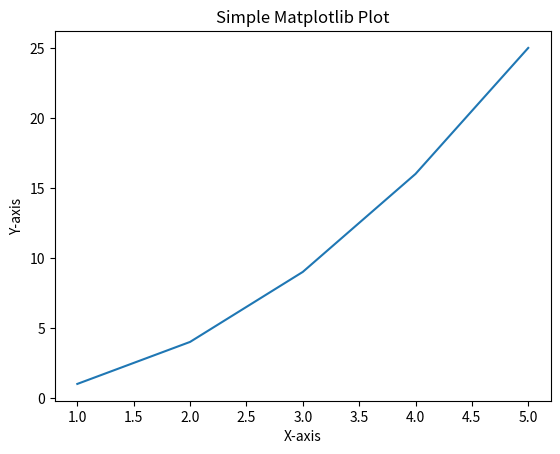

Reproduce this figure in Python.
import matplotlib.pyplot as plt
# Create some data
x_values = [1, 2, 3, 4, 5]
y_values = [1, 4, 9, 16, 25]

# Plot the data
plt.plot(x_values, y_values)

def compute_cost(x, y, w, b): 
    """
    Computes the cost function for linear regression.
    
    Args:
      x (ndarray (m,)): Data, m examples 
      y (ndarray (m,)): target values
      w,b (scalar)    : model parameters  
    
    Returns
        total_cost (float): The cost of using w,b as the parameters for linear regression
               to fit the data points in x and y
    """
    # number of training examples
    m = x.shape[0] 
    
    cost_sum = 0 
    for i in range(m): 
        f_wb = w * x[i] + b   
        cost = (f_wb - y[i]) ** 2  
        cost_sum = cost_sum + cost  
    total_cost = (1 / (2 * m)) * cost_sum  

    return total_cost


# Add labels and title
plt.xlabel('X-axis')
plt.ylabel('Y-axis')
plt.title('Simple Matplotlib Plot')

# Display the plot
plt.show()